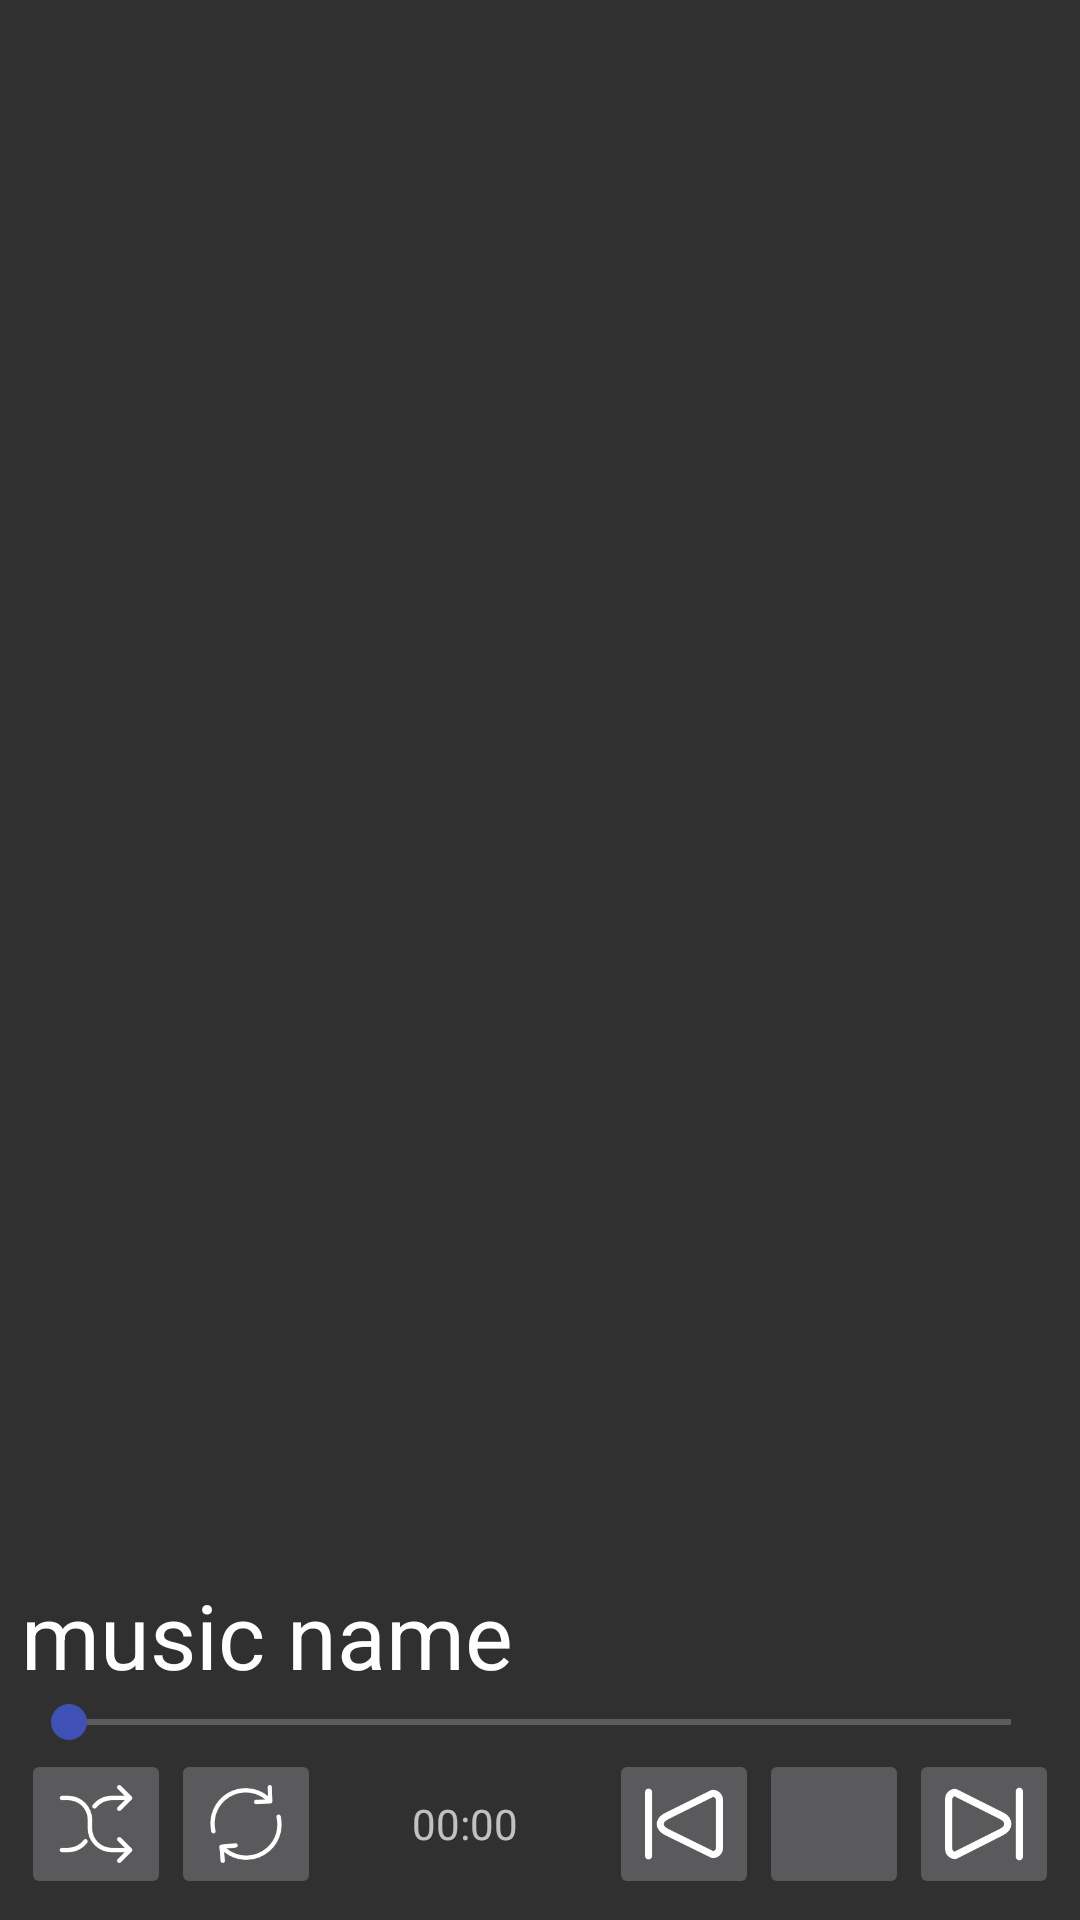

Write the Android layout XML for this screen, with the resource values it uses.
<!-- AndroidManifest.xml: application theme AppTheme -->
<!-- res/layout/activity_music.xml -->
<?xml version="1.0" encoding="utf-8"?>
<LinearLayout xmlns:android="http://schemas.android.com/apk/res/android"
    android:layout_width="match_parent"
    android:layout_height="match_parent"
    android:orientation="vertical">


    <android.support.v7.widget.RecyclerView
        android:id="@+id/am_music_list_rv"
        android:layout_width="match_parent"
        android:layout_height="0dp"
        android:layout_weight="1"></android.support.v7.widget.RecyclerView>

    <LinearLayout
        android:layout_width="match_parent"
        android:layout_height="wrap_content"
        android:background="@color/light_grey"
        android:orientation="vertical"
        android:padding="@dimen/small_spacing">

        <TextView
            android:id="@+id/am_music_name_tv"
            android:layout_width="match_parent"
            android:layout_height="wrap_content"
            android:ellipsize="marquee"
            android:marqueeRepeatLimit="marquee_forever"
            android:singleLine="true"
            android:text="music name"
            android:textColor="@android:color/white"
            android:textSize="@dimen/title_size" />

        <SeekBar
            android:id="@+id/am_music_duration_sb"
            android:layout_width="match_parent"
            android:layout_height="wrap_content"
            android:enabled="false"
            android:thumbTint="@color/colorPrimary" />

        <LinearLayout
            android:layout_width="match_parent"
            android:layout_height="match_parent"
            android:orientation="horizontal">


            <ImageButton
                android:id="@+id/am_random_bt"
                android:layout_width="@dimen/small_button_size"
                android:layout_height="@dimen/small_button_size"
                android:onClick="clickRandom"
                android:scaleType="centerInside"
                android:src="@drawable/ic_random_selector" />

            <ImageButton
                android:id="@+id/am_repeat_bt"
                android:layout_width="@dimen/small_button_size"
                android:layout_height="@dimen/small_button_size"
                android:onClick="clickRepeat"
                android:scaleType="centerInside"
                android:src="@drawable/ic_repeat_selector" />

            <TextView
                android:id="@+id/am_duration_tv"
                android:layout_width="0dp"
                android:layout_height="match_parent"
                android:layout_weight="1"
                android:gravity="center"
                android:text="00:00" />

            <ImageButton
                android:id="@+id/am_previous_bt"
                android:layout_width="@dimen/small_button_size"
                android:layout_height="@dimen/small_button_size"
                android:onClick="clickPrevious"
                android:scaleType="centerInside"
                android:src="@drawable/ic_previous" />

            <ImageButton
                android:id="@+id/am_play_pause_bt"
                android:layout_width="@dimen/small_button_size"
                android:layout_height="@dimen/small_button_size"
                android:onClick="clickPlayPause"
                android:scaleType="centerInside"
                android:src="@drawable/ic_play_pause_selector" />

            <ImageButton
                android:id="@+id/am_next_bt"
                android:layout_width="@dimen/small_button_size"
                android:layout_height="@dimen/small_button_size"
                android:onClick="clickNext"
                android:scaleType="centerInside"
                android:src="@drawable/ic_next" />
        </LinearLayout>
    </LinearLayout>
</LinearLayout>
<!-- resources referenced by this layout -->
<resources>
  <color name="colorPrimary">#3F51B5</color>
  <dimen name="small_button_size">50dp</dimen>
  <dimen name="small_spacing">7dp</dimen>
  <dimen name="title_size">30sp</dimen>
  <!-- drawable ic_next: png bitmap (drawable-xhdpi, 2118 bytes) -->
  <!-- drawable ic_previous: png bitmap (drawable-xhdpi, 2410 bytes) -->
  <!-- drawable ic_random_selector (drawable) -->
  <?xml version="1.0" encoding="utf-8"?>
  <selector xmlns:android="http://schemas.android.com/apk/res/android">
      <item android:drawable="@drawable/ic_random_selected" android:state_selected="true"></item>
      <item android:drawable="@drawable/ic_random"></item>
  </selector>
  <!-- drawable ic_repeat_selector (drawable) -->
  <?xml version="1.0" encoding="utf-8"?>
  <selector xmlns:android="http://schemas.android.com/apk/res/android">
      <item android:drawable="@drawable/ic_repeat_selected" android:state_selected="true"></item>
      <item android:drawable="@drawable/ic_repeat"></item>
  </selector>
  <style name="AppTheme" parent="Theme.AppCompat">
          
          <item name="colorPrimary">@color/colorPrimary</item>
          <item name="colorPrimaryDark">@color/colorPrimaryDark</item>
          <item name="colorAccent">@color/colorAccent</item>
          <item name="android:windowActionBar">true</item>
  
      </style>
  <!-- drawable ic_random_selected: png bitmap (drawable-xhdpi, 991 bytes) -->
  <!-- drawable ic_random: png bitmap (drawable-xhdpi, 2298 bytes) -->
  <!-- drawable ic_repeat_selected: png bitmap (drawable-xhdpi, 1047 bytes) -->
  <!-- drawable ic_repeat: png bitmap (drawable-xhdpi, 2861 bytes) -->
  <color name="colorPrimaryDark">#303F9F</color>
  <color name="colorAccent">#FF4081</color>
</resources>
